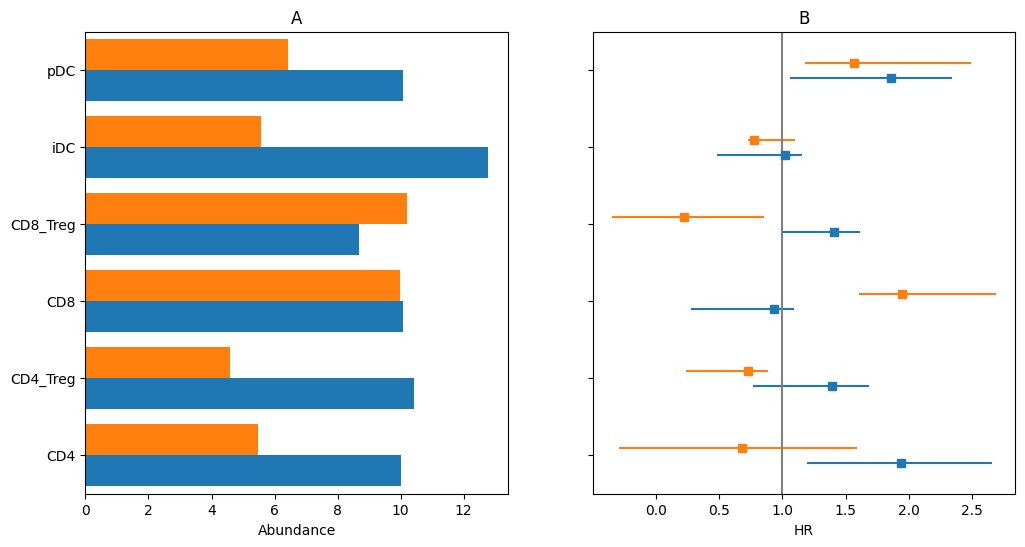

Write the Python code that produced this figure.
import matplotlib.pyplot as plt

import numpy as np

np.random.seed(19680801)
plt.rcdefaults()
fig, (ax, bx) = plt.subplots(ncols=2, figsize=(12, 6), sharey=True)
# Example data
cells = ('CD4', 'CD4_Treg', 'CD8', 'CD8_Treg', 'iDC', 'pDC')
y_pos = np.arange(len(cells))
abundanceS = 3 + 10 * np.random.rand(len(cells))
abundanceT = 3 + 10 * np.random.rand(len(cells))
#
ax.invert_yaxis()  # labels read top-to-bottom
ax.barh(y_pos - 0.2, abundanceS, 0.4, align='center')
ax.barh(y_pos + 0.2, abundanceT, 0.4, align='center')
ax.set_yticks(y_pos)
ax.set_yticklabels(cells)
ax.set_xlabel('Abundance')
ax.set_title('A')
# Example data
# y_pos = np.arange(len(cells))
HR_S = 2 * np.random.rand(len(cells))
HRerr_S = np.random.rand(2, len(cells))
HR_T = 2 * np.random.rand(len(cells))
HRerr_T = np.random.rand(2, len(cells))
# error = np.random.rand(len(cells))
bx.errorbar(HR_S, y_pos - 0.1, xerr=HRerr_S, fmt='s')
bx.errorbar(HR_T, y_pos + 0.1, xerr=HRerr_T, fmt='s')
bx.set_yticks(y_pos)
bx.set_yticklabels(cells)
bx.set_xlabel('HR')
bx.set_title('B')
x1, y1 = [1, -0.5]
x2, y2 = [1, len(cells) - 0.5]
bx.plot([x1, x2], [y1, y2], color='gray')
bx.set_ylim([y1, y2])
plt.show()
